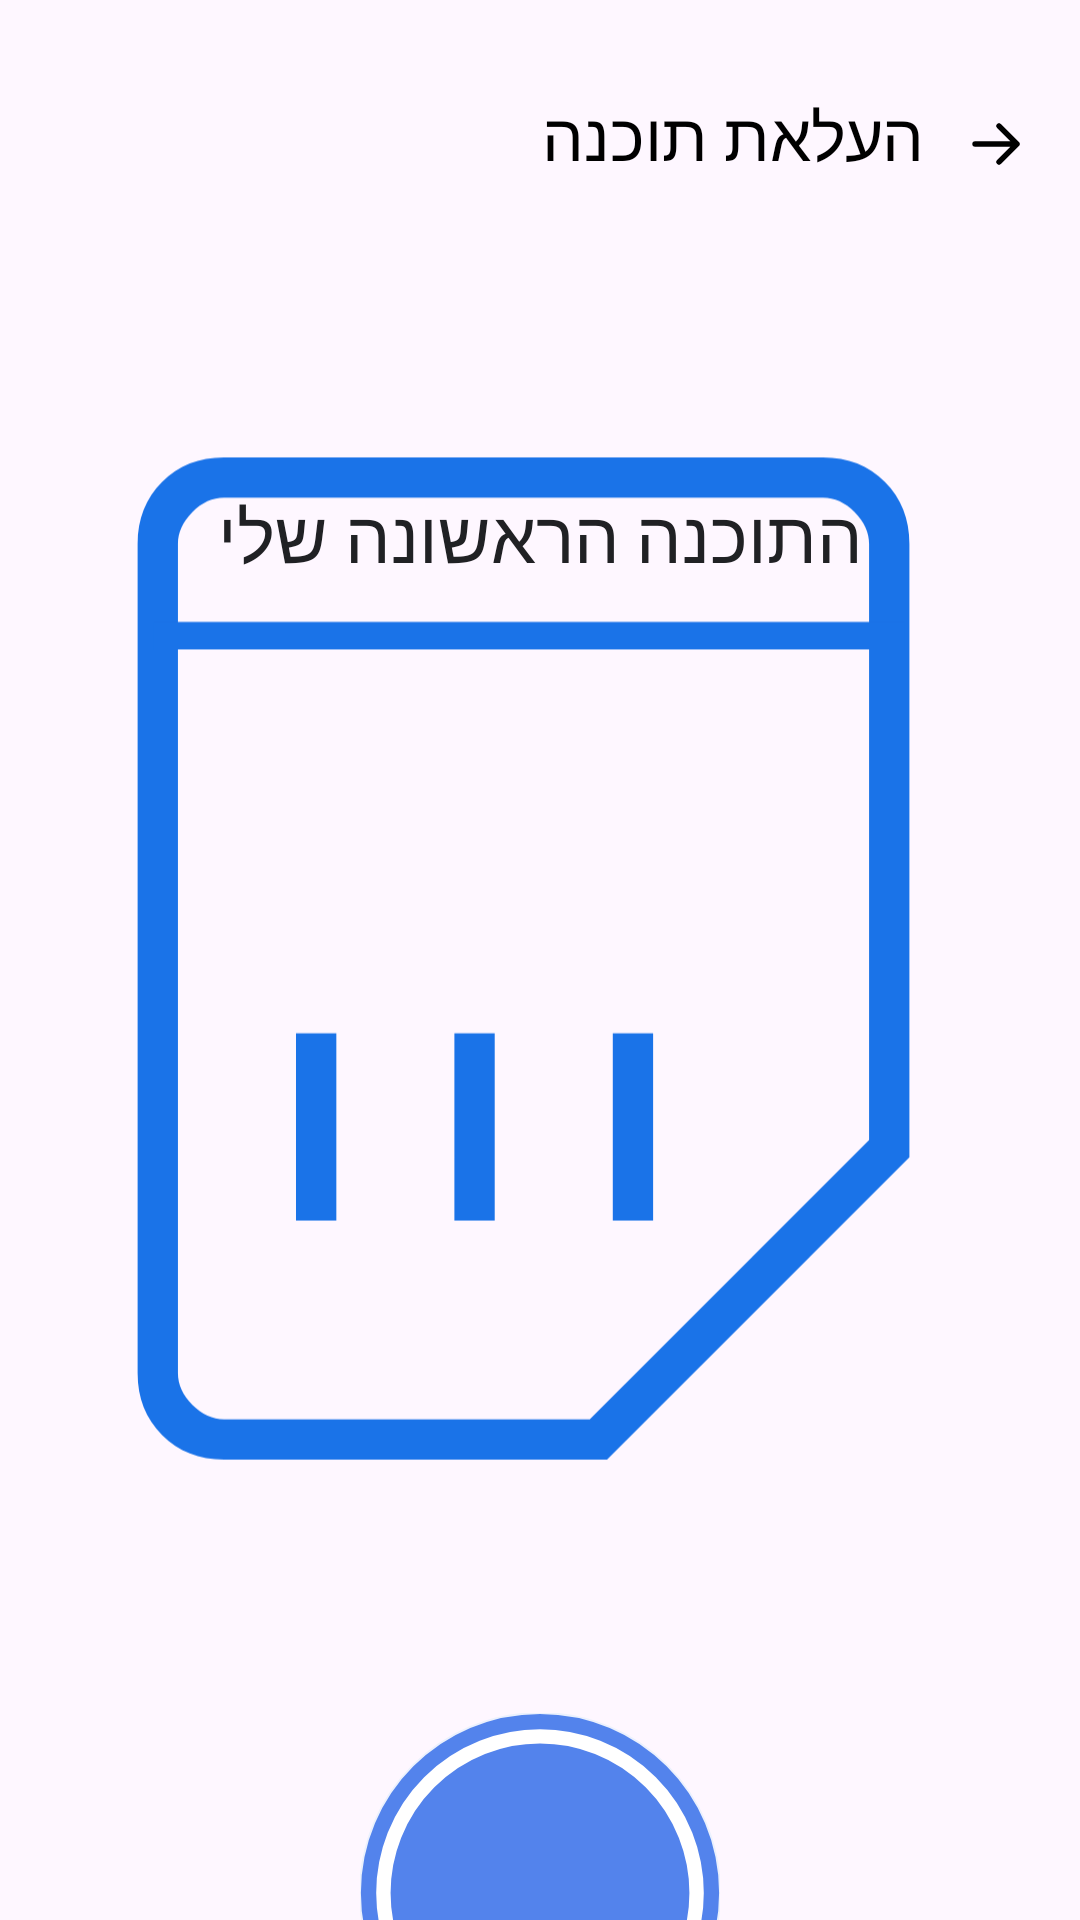

Reconstruct the res/layout file that produces this screen, plus the resources it refers to.
<!-- AndroidManifest.xml: application theme Theme.Devbox -->
<!-- res/layout/activity_uploader.xml -->
<?xml version="1.0" encoding="utf-8"?>
<androidx.constraintlayout.widget.ConstraintLayout xmlns:android="http://schemas.android.com/apk/res/android"
    xmlns:tools="http://schemas.android.com/tools"
    android:layout_width="match_parent"
    android:layout_height="match_parent"
    xmlns:app="http://schemas.android.com/apk/res-auto">

    <ImageView
        android:id="@+id/btnBack"
        android:layout_width="wrap_content"
        android:layout_height="wrap_content"
        android:layout_marginTop="36dp"
        android:layout_marginRight="8dp"
        android:clickable="true"
        android:src="@drawable/ic_back"
        app:layout_constraintBottom_toBottomOf="@+id/textView"
        app:layout_constraintRight_toRightOf="parent"
        app:layout_constraintTop_toTopOf="parent" />


    <TextView
        android:id="@+id/textView"
        android:layout_width="wrap_content"
        android:layout_height="wrap_content"
        android:layout_marginTop="30dp"
        android:layout_marginRight="4dp"
        android:gravity="center_vertical"
        android:text="העלאת תוכנה"
        android:textColor="#000000"
        android:textSize="22sp"
        app:layout_constraintHorizontal_bias="1.0"
        app:layout_constraintLeft_toLeftOf="parent"
        app:layout_constraintRight_toLeftOf="@+id/btnBack"
        app:layout_constraintTop_toTopOf="parent" />



    <ViewFlipper
        android:id="@+id/vfUploader"
        android:layout_width="match_parent"
        android:layout_height="0dp"
        app:layout_constraintTop_toBottomOf="@+id/btnBack"
        app:layout_constraintBottom_toBottomOf="parent">
        
        <androidx.constraintlayout.widget.ConstraintLayout
            android:layout_width="match_parent"
            android:layout_height="match_parent">

            <ImageView
                android:id="@+id/sd_card"
                android:layout_width="wrap_content"
                android:layout_height="wrap_content"
                android:src="@drawable/ic_sd_card"
                app:layout_constraintEnd_toEndOf="parent"
                app:layout_constraintStart_toStartOf="parent"
                app:layout_constraintTop_toTopOf="parent" />

            <TextView
                android:id="@+id/tvProjectName"
                android:layout_width="wrap_content"
                android:layout_height="wrap_content"
                android:fontFamily="@font/reisinger_michal"
                android:text="התוכנה הראשונה שלי"
                android:textSize="24sp"
                android:textColor="@color/gray_900"
                app:layout_constraintEnd_toEndOf="parent"
                app:layout_constraintStart_toStartOf="parent"
                app:layout_constraintTop_toTopOf="@+id/sd_card"
                android:layout_marginTop="94dp"/>

            <TextView
                android:id="@+id/tvUploadCompleted"
                android:layout_width="wrap_content"
                android:layout_height="wrap_content"
                android:fontFamily="@font/google_sans"
                android:text="החיבור הושלם!"
                android:textColor="@color/green_700"
                android:textSize="20sp"
                android:textStyle="bold|italic"
                app:layout_constraintBottom_toTopOf="@+id/tvProjectName"
                app:layout_constraintEnd_toEndOf="parent"
                app:layout_constraintStart_toStartOf="parent"
                android:layout_marginBottom="32dp"
                android:visibility="invisible"/>
            <ImageView
                android:id="@+id/imgloader"
                android:layout_width="120dp"
                android:layout_height="120dp"
                android:src="@drawable/avd_upload_loader"
                app:layout_constraintEnd_toEndOf="parent"
                app:layout_constraintStart_toStartOf="parent"
                app:layout_constraintTop_toBottomOf="@+id/sd_card" />
            <TextView
                android:id="@+id/tvLoaderText"
                android:layout_width="wrap_content"
                android:layout_height="wrap_content"
                android:fontFamily="@font/reisinger_michal"
                android:text="ממתין לחיבור הלוח..."
                android:textSize="20sp"
                android:textStyle="italic"
                android:textColor="@color/gray_900"
                app:layout_constraintEnd_toEndOf="parent"
                app:layout_constraintStart_toStartOf="parent"
                app:layout_constraintTop_toBottomOf="@+id/imgloader"
                android:layout_marginTop="16dp"/>


        </androidx.constraintlayout.widget.ConstraintLayout>
        
        <androidx.constraintlayout.widget.ConstraintLayout
            android:layout_width="match_parent"
            android:layout_height="match_parent"
            android:id="@+id/clUploader3">

            <com.example.devbox.ui.UploadHoldButton
                android:id="@+id/btUpload"
                android:layout_width="wrap_content"
                android:layout_height="wrap_content"
                android:clickable="true"
                android:focusable="true"
                android:src="@drawable/avd_upload_hold"
                app:layout_constraintBottom_toBottomOf="parent"
                app:layout_constraintEnd_toEndOf="parent"
                app:layout_constraintStart_toStartOf="parent"
                app:layout_constraintTop_toTopOf="parent"
                app:layout_constraintVertical_bias="0.288" />

            <TextView
                android:id="@+id/tvUpload"
                android:layout_width="wrap_content"
                android:layout_height="wrap_content"
                android:layout_marginTop="8dp"
                app:layout_constraintEnd_toEndOf="parent"
                app:layout_constraintStart_toStartOf="parent"
                app:layout_constraintTop_toBottomOf="@+id/btUpload"
                android:text="לחץ כדי להעלות"
                android:textSize="36sp"
                android:fontFamily="@font/reisinger_michal"
                android:textColor="@color/gray_900"/>


        </androidx.constraintlayout.widget.ConstraintLayout>
        
        <androidx.constraintlayout.widget.ConstraintLayout
            android:id="@+id/clUploader4"
            android:layout_width="match_parent"
            android:layout_height="match_parent">
            <ImageView
                android:id="@+id/imgUploadFinish"
                android:layout_width="wrap_content"
                android:layout_height="wrap_content"
                android:src="@drawable/ic_upload_finish_full"
                app:layout_constraintBottom_toBottomOf="parent"
                app:layout_constraintEnd_toEndOf="parent"
                app:layout_constraintStart_toStartOf="parent"
                app:layout_constraintTop_toTopOf="parent"
                app:layout_constraintVertical_bias="0.288" />
            <TextView
                android:layout_width="wrap_content"
                android:layout_height="wrap_content"
                android:layout_marginTop="8dp"
                app:layout_constraintEnd_toEndOf="parent"
                app:layout_constraintStart_toStartOf="parent"
                app:layout_constraintTop_toBottomOf="@+id/imgUploadFinish"
                android:text="ההעלאה הושלמה"
                android:textSize="36sp"
                android:fontFamily="@font/reisinger_michal"
                android:textColor="@color/gray_900"/>

            <com.example.devbox.ui.DepthButton
                android:id="@+id/btnConsole"
                android:layout_width="0dp"
                android:layout_height="wrap_content"
                android:layout_marginBottom="16dp"
                android:fontFamily="@font/google_sans"
                android:text="למסוף התוכנה"
                android:textColor="@color/gray_900"
                android:textSize="20sp"
                android:textStyle="bold"
                app:db_cornerRadius="14dp"
                app:db_depth="6dp"
                app:db_faceColor="@color/white_1000"
                app:db_shadowColor="@color/green_500"
                app:db_strokeColor="@color/green_500"
                app:db_strokeWidth="2dp"
                app:layout_constraintBottom_toTopOf="@+id/btnHome"
                app:layout_constraintEnd_toEndOf="@+id/btnHome"
                app:layout_constraintStart_toStartOf="@+id/btnHome" />

            <com.example.devbox.ui.DepthButton
                android:id="@+id/btnHome"
                android:layout_width="wrap_content"
                android:layout_height="wrap_content"
                android:fontFamily="@font/google_sans"
                android:text="חזרה למסך הבית"
                android:textColor="@color/gray_900"
                android:textSize="20sp"
                android:textStyle="bold"
                app:db_cornerRadius="14dp"
                app:db_depth="6dp"
                app:db_faceColor="@color/white_1000"
                app:db_shadowColor="@color/red_500"
                app:db_strokeColor="@color/red_500"
                app:db_strokeWidth="2dp"
                app:layout_constraintBottom_toBottomOf="parent"
                app:layout_constraintEnd_toEndOf="parent"
                app:layout_constraintStart_toStartOf="parent"
                android:layout_marginBottom="64dp"/>
        </androidx.constraintlayout.widget.ConstraintLayout>


    </ViewFlipper>
</androidx.constraintlayout.widget.ConstraintLayout>
<!-- resources referenced by this layout -->
<resources>
  <color name="gray_900">#202124</color>
  <color name="green_500">#58A65C</color>
  <color name="green_700">#3E8041</color>
  <color name="red_500">#D85140</color>
  <color name="white_1000">#FFFFFFFF</color>
  <!-- drawable avd_upload_hold (drawable) -->
  <?xml version="1.0" encoding="utf-8"?>
  <animated-vector xmlns:android="http://schemas.android.com/apk/res/android"
      xmlns:aapt="http://schemas.android.com/aapt"
      android:drawable="@drawable/ic_upload_button">
  
      
  
      
      <target
          android:animation="@animator/anim_button_grow"
          android:name="root_group"/>
      
      <target
          android:animation="@animator/anim_ring_fill"
          android:name="ring_path"/>
      
      <target
          android:animation="@animator/anim_icon_fade"
          android:name="icon_path"/>
  
  </animated-vector>
  <!-- drawable avd_upload_loader (drawable) -->
  <?xml version="1.0" encoding="utf-8"?>
  <animated-vector xmlns:android="http://schemas.android.com/apk/res/android"
      android:drawable="@drawable/ic_upload_loader">
      <target
          android:animation="@animator/anim_ring_shrink"
          android:name="ring_path"/>
      <target
          android:animation="@animator/anim_ring_spin"
          android:name="ring_group"/>
  
  
  </animated-vector>
  <!-- drawable ic_back (drawable) -->
  <vector xmlns:android="http://schemas.android.com/apk/res/android"
      android:width="40dp"
      android:height="40dp"
      android:viewportWidth="40"
      android:viewportHeight="40">
    <path
        android:pathData="M13,20H27M21,26L27,20L21,14"
        android:strokeLineJoin="round"
        android:strokeWidth="1.8"
        android:strokeColor="#000000"
        android:strokeLineCap="round"/>
  </vector>
  <style name="Theme.Devbox" parent="Base.Theme.Devbox" />
  <!-- drawable ic_upload_loader (drawable) -->
  <?xml version="1.0" encoding="utf-8"?>
  <vector xmlns:android="http://schemas.android.com/apk/res/android"
      android:width="240dp"
      android:height="240dp"
      android:viewportHeight="100"
      android:viewportWidth="100">
  
      
      <group
          android:name="root_group"
          android:pivotX="50"
          android:pivotY="50">
  
          <path
              android:pathData="M100 50C100 77.6142 77.6142 100 50 100C22.3858 100 0 77.6142 0 50C0 22.3858 22.3858 0 50 0C77.6142 0 100 22.3858 100 50Z"
              android:fillColor="@color/blue_500"
              android:strokeWidth="0.5"
              android:strokeColor="@color/blue_100"/>
  
          
          <group
              android:name="ring_group"
              android:translateX="5"
              android:translateY="5"
              android:pivotX="45"
              android:pivotY="45">
              
              <path
                  android:name="ring_path"
                  android:pathData="M45,45m-43.5,0a43.5,43.5 0,1 1,87 0a43.5,43.5 0,1 1,-87 0"
                  android:strokeColor="@color/white_1000"
                  android:strokeWidth="4"
                  android:strokeLineCap="round"
                  android:trimPathEnd="1"
                  />
          </group>
  
      </group>
  
  
  </vector>
  <color name="blue_500">#5383EC</color>
  <color name="blue_100">#EBF1FD</color>
  <style name="Base.Theme.Devbox" parent="Theme.Material3.DayNight.NoActionBar">
          
          
      </style>
</resources>
